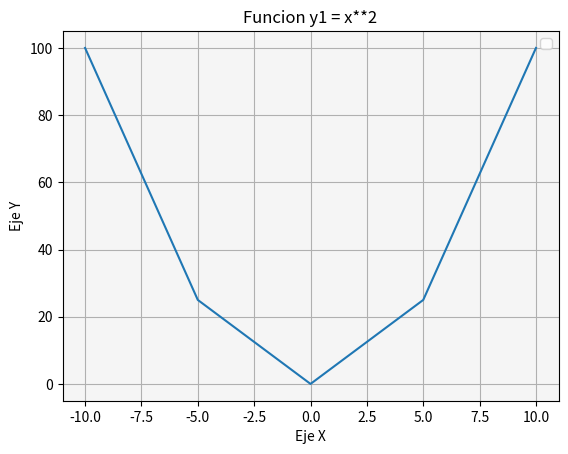

Here is the Python script that generated this plot:
#!/usr/bin/env python
'''
Matplotlib [Python]
Ejercicios de práctica
---------------------------
Autor: Inove Coding School
Version: 1.1

Descripcion:
Programa creado para poner a prueba los conocimientos
adquiridos durante la clase
'''

__author__ = "Inove Coding School"
__email__ = "[email redacted]"
__version__ = "1.1"

import numpy as np
import matplotlib.pyplot as plt


def diseño(ax, titulo):
    ax.set_facecolor ('whitesmoke')
    ax.set_title(titulo)
    ax.set_ylabel('Eje Y')
    ax.set_xlabel('Eje X')
    ax.grid()
    ax.legend()

    return ax


def ej1():

    # Line Plot
    # Se desea graficar los valores de X e Y en un gráfico de línea

    # Función que se desea graficar:
    #y1 = x**2

    x = list(range(-10, 11, 5))
    # Estamos aprovechando el concepto de comprension de listas
    # para generar los valores que toma "Y" por cada valor de "X"
    y = []
    for i in x:
        y.append(i**2)

    # Crear una "figura" y crear un "ax" con add_subplot
    # Graficar el "line plot" de "Y" en función de "X"
    # Colocar la leyenda y el label con el nombre de la función
    # Darle color a la línea a su elección
    fig = plt.figure()
    ax = fig.add_subplot()

    #ax.plot(x,y, c= 'b', label= 'y1 = x**2' )
    ax.plot(x,y)
    diseño(ax,'Funcion y1 = x**2')
    
    
    plt.show()
    print("Fin line plot")


def ej2():
    # Line Plot
    # Se desea graficar varias funciones en un mismmo gráfico (axe)

    # Las funciones que se desean implementar y graficar son:
    # y1 = x**2
    # y2 = x**3

    # Su implementación es la siguiente:
    x = list(np.linspace(-4, 4, 20))
    # Estamos aprovechando el concepto de comprension de listas
    # para generar los valores que toma "Y" por cada valor de "X"
    y1 = []
    for i in x:
        y1.append(i**2)

    y2 = []
    for i in x:
        y2.append(i**3)

    # Realizar un gráfico que representen las dos funciones
    # Para ello se debe llamar dos veces a "plot" con el mismo "ax"

    # Se debe colocar en la leyenda la función que representa
    # cada función

    # Cada función dibujarla con un color distinto
    # a su elección
    
    fig = plt.figure()
    fig.suptitle('Funciones')
    ax = fig.add_subplot()

    ax.plot(x,y1, c= 'b',marker = '.', label= 'y1 = x**2')
    ax.plot(x,y2, c= 'g',marker = '>', label= 'y2 = x**3') 

    diseño(ax, 'y1 = x**2; y2 = x**3')
    plt.show()
    print("Fin line plot")


def ej3():
    # Scatter Plot
    # Se desea graficar la función tanh para el siguiente
    # intervalor de valores de "X"
    x = np.arange(-np.pi, np.pi, 0.1)

    # Función a implementar
    # y = tanh(x) --> tangente hiperbólica

    # Implementacion
    y = np.tanh(x)

    # Graficar la función utilizando "scatter"

    # Se debe colocar en la leyenda la función que representa
    # cada gráfico

    # Elegir un marker a elección
    fig = plt.figure()
    fig.suptitle('Funcion Tanh')
    ax = fig.add_subplot()

    ax.scatter(x, y, c = 'b', marker = '.', label = 'y = tanh(x)')
    diseño(ax, 'y = tanh(x)')
    plt.show()


def ej4():
    # Figura con múltiples gráficos
    # Line Plot
    # Se desea graficar cuatro funciones en una misma figura
    # en cuatros gráficos (axes) distintos. Para el siguiente
    # intervalor de valores de "X":
    x = np.linspace(-10, 10, 40)

    # Realizar tres gráficos que representen
    # y1 = x^2 (X al cuadrado)
    # y2 = x^3 (X al cubo)
    # y3 = x^4 (X a la cuarta)
    # y4 = raiz_cuadrada(X)

    # Implementación:
    y1 = x**2
    y2 = x**3
    y3 = x**4
    y4 = np.sqrt(x)

    # Esos tres gráficos deben estar colocados
    # en la diposición de 3 filas y 1 columna:
    # ------
    #  graf1 | graf2
    # ------
    #  graf3 | graf4
    # Utilizar add_subplot para lograr este efecto
    # de "2 filas" "2 columna" de gráficos

    # Se debe colocar en la leyenda la función que representa
    # cada gráfico

    # Cada gráfico realizarlo con un color distinto
    # a su elección

    # Colocar una grilla a elección

    fig = plt.figure()

    ax1 = fig.add_subplot(2,2,1)
    ax2 = fig.add_subplot(2,2,2)
    ax3 = fig.add_subplot(2,2,3)
    ax4 = fig.add_subplot(2,2,4)

    ax1.plot(x,y1, c='b',marker = '.', label= 'y1 = x^2')
    ax2.plot(x,y2, c='r', marker = ',',label='y2 = x^3')
    ax3.plot(x,y3, c='m', marker = '+',label='y2 = x^3')
    ax4.plot(x,y4, c='g', marker = '>',label='y2 = x^3')

    diseño(ax1,'y1 = x^2')
    diseño(ax2,'y2 = x^3')
    diseño(ax3,'y2 = x^3')
    diseño(ax3,'y2 = x^3')

    plt.show()

    
    
    
    


if __name__ == '__main__':
    print("Bienvenidos a otra clase de Inove con Python")
    ej1()
    #ej2()
    #ej3()
    #ej4()
    
